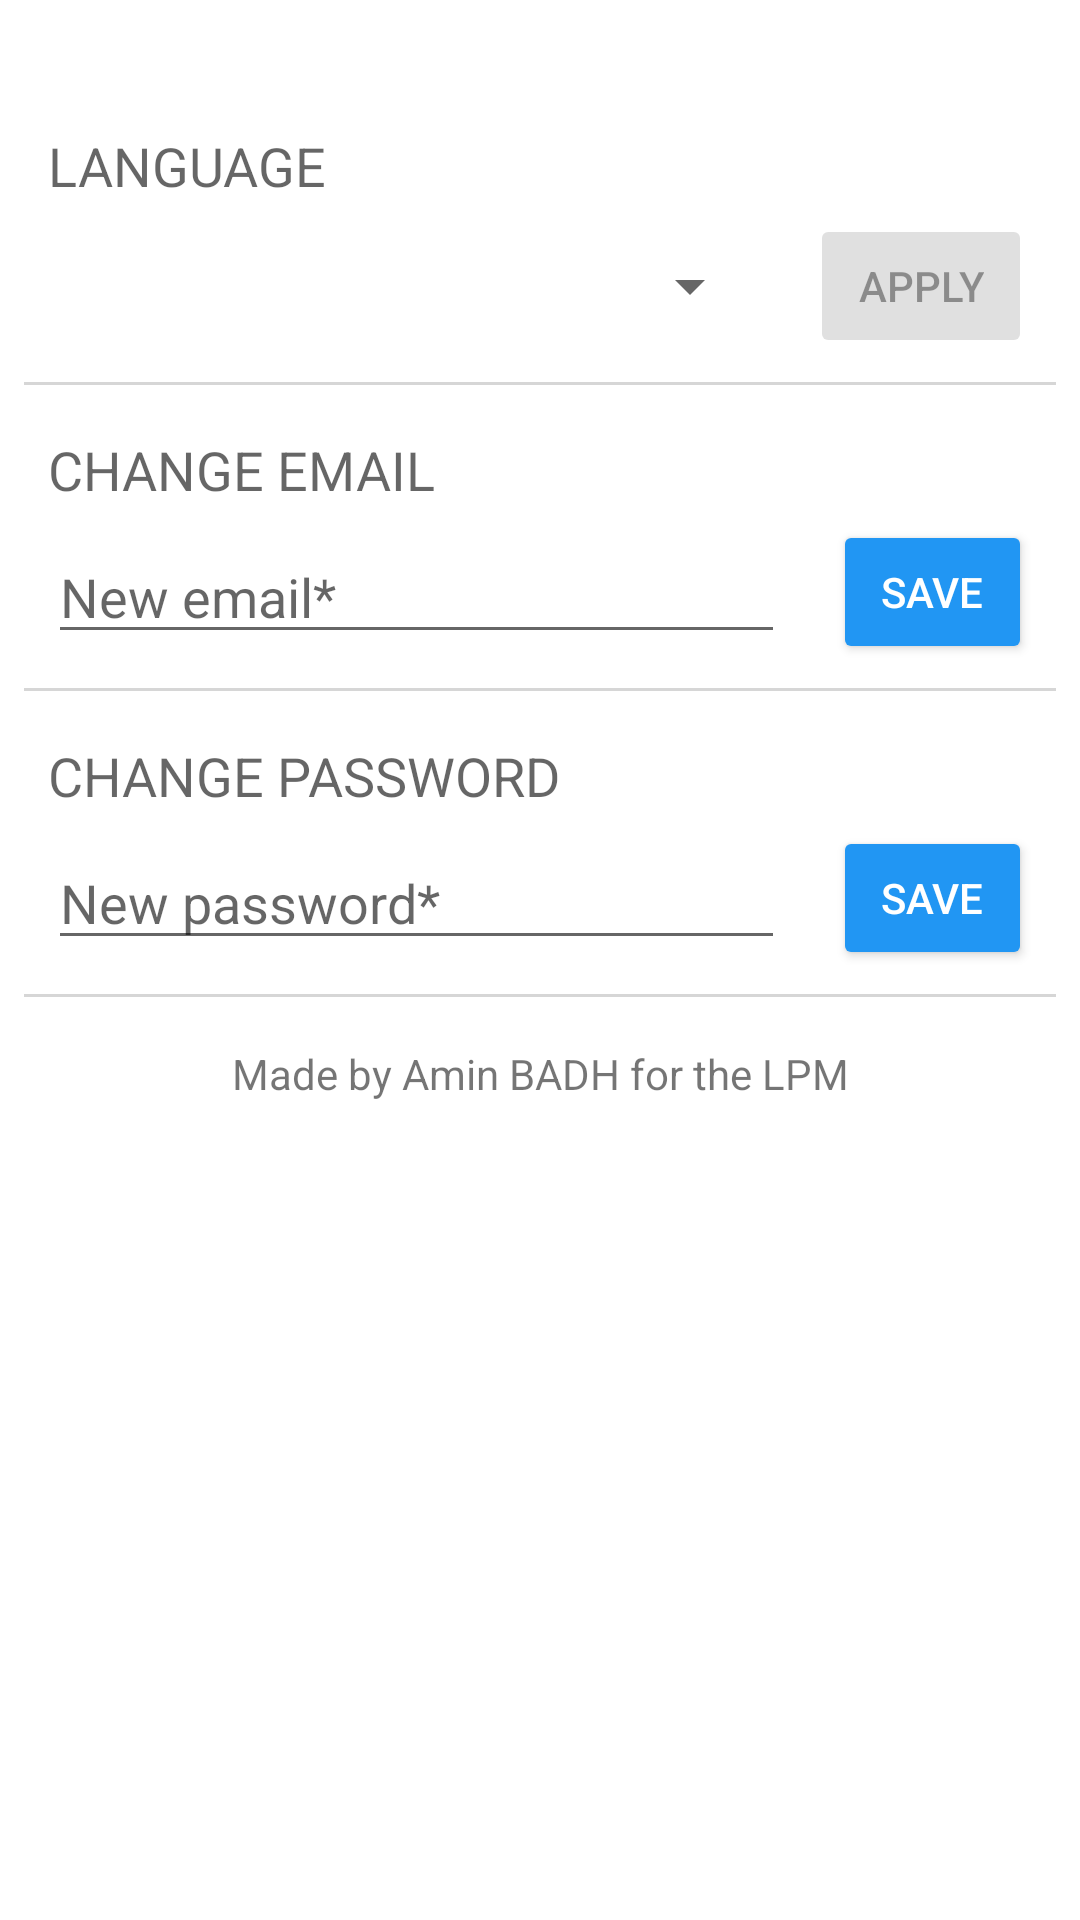

Here is an Android app screen rendered from its layout file. Give the layout XML and the strings, colors and styles it references.
<!-- AndroidManifest.xml: application theme Theme.TheDigitalRegister -->
<!-- res/layout/activity_setting.xml -->
<?xml version="1.0" encoding="utf-8"?>
<androidx.core.widget.NestedScrollView xmlns:android="http://schemas.android.com/apk/res/android"
    xmlns:app="http://schemas.android.com/apk/res-auto"
    xmlns:tools="http://schemas.android.com/tools"
    android:layout_width="match_parent"
    android:layout_height="match_parent"
    tools:context=".activity.SettingActivity">

    <androidx.constraintlayout.widget.ConstraintLayout
        android:layout_width="match_parent"
        android:layout_height="wrap_content"
        android:descendantFocusability="beforeDescendants"
        android:focusableInTouchMode="true">

        <TextView
            android:id="@+id/textViewLoginFeedbackS"
            android:layout_width="wrap_content"
            android:layout_height="wrap_content"
            android:layout_marginTop="8dp"
            app:layout_constraintEnd_toEndOf="parent"
            app:layout_constraintStart_toStartOf="parent"
            app:layout_constraintTop_toTopOf="parent"
            tools:text="Logged in as: Amin BADH" />

        <TextView
            android:id="@+id/textView4"
            android:layout_width="wrap_content"
            android:layout_height="wrap_content"
            android:layout_marginStart="16dp"
            android:layout_marginTop="16dp"
            android:text="@string/language"
            android:textAllCaps="true"
            android:textAppearance="@style/TextAppearance.AppCompat.Medium"
            app:layout_constraintStart_toStartOf="parent"
            app:layout_constraintTop_toBottomOf="@+id/textViewLoginFeedbackS" />

        <Spinner
            android:id="@+id/spinner"
            android:layout_width="0dp"
            android:layout_height="wrap_content"
            android:layout_marginTop="16dp"
            android:layout_marginEnd="16dp"
            app:layout_constraintEnd_toStartOf="@+id/buttonApplyLanguageChange"
            app:layout_constraintStart_toStartOf="@+id/textView4"
            app:layout_constraintTop_toBottomOf="@+id/textView4" />

        <Button
            android:id="@+id/buttonApplyLanguageChange"
            style="@style/Widget.AppCompat.Button.Small"
            android:layout_width="wrap_content"
            android:layout_height="wrap_content"
            android:layout_marginEnd="16dp"
            android:enabled="false"
            android:text="@string/apply"
            app:layout_constraintBottom_toBottomOf="@+id/spinner"
            app:layout_constraintEnd_toEndOf="parent"
            app:layout_constraintTop_toTopOf="@+id/spinner" />

        <View
            android:id="@+id/view5"
            android:layout_width="0dp"
            android:layout_height="1dp"
            android:layout_marginStart="8dp"
            android:layout_marginTop="8dp"
            android:layout_marginEnd="8dp"
            android:background="#D6D6D6"
            app:layout_constraintEnd_toEndOf="parent"
            app:layout_constraintStart_toStartOf="parent"
            app:layout_constraintTop_toBottomOf="@+id/buttonApplyLanguageChange" />

        <TextView
            android:id="@+id/textView6"
            android:layout_width="wrap_content"
            android:layout_height="wrap_content"
            android:layout_marginTop="16dp"
            android:text="@string/change_email"
            android:textAllCaps="true"
            android:textAppearance="@style/TextAppearance.AppCompat.Medium"
            app:layout_constraintStart_toStartOf="@+id/textView4"
            app:layout_constraintTop_toBottomOf="@+id/view5" />

        <EditText
            android:id="@+id/editTextNewEmailAddress"
            android:layout_width="0dp"
            android:layout_height="wrap_content"
            android:layout_marginTop="8dp"
            android:layout_marginEnd="16dp"
            android:autofillHints=""
            android:ems="10"
            android:hint="@string/new_email"
            android:inputType="textEmailAddress"
            app:layout_constraintEnd_toStartOf="@+id/buttonChangeEmail"
            app:layout_constraintStart_toStartOf="@+id/spinner"
            app:layout_constraintTop_toBottomOf="@+id/textView6" />

        <Button
            android:id="@+id/buttonChangeEmail"
            style="@style/Widget.AppCompat.Button.Small"
            android:layout_width="wrap_content"
            android:layout_height="wrap_content"
            android:layout_marginEnd="16dp"
            android:text="@string/save"
            app:layout_constraintBottom_toBottomOf="@+id/editTextNewEmailAddress"
            app:layout_constraintEnd_toEndOf="parent"
            app:layout_constraintTop_toTopOf="@+id/editTextNewEmailAddress" />

        <View
            android:id="@+id/view6"
            android:layout_width="0dp"
            android:layout_height="1dp"
            android:layout_marginStart="8dp"
            android:layout_marginTop="8dp"
            android:layout_marginEnd="8dp"
            android:background="#D6D6D6"
            app:layout_constraintEnd_toEndOf="parent"
            app:layout_constraintStart_toStartOf="parent"
            app:layout_constraintTop_toBottomOf="@+id/buttonChangeEmail" />

        <TextView
            android:id="@+id/textView7"
            android:layout_width="wrap_content"
            android:layout_height="wrap_content"
            android:layout_marginTop="16dp"
            android:text="@string/change_password"
            android:textAllCaps="true"
            android:textAppearance="@style/TextAppearance.AppCompat.Medium"
            app:layout_constraintStart_toStartOf="@+id/textView4"
            app:layout_constraintTop_toBottomOf="@+id/view6" />

        <EditText
            android:id="@+id/editTextNewPassword"
            android:layout_width="0dp"
            android:layout_height="wrap_content"
            android:layout_marginTop="8dp"
            android:layout_marginEnd="16dp"
            android:autofillHints=""
            android:ems="10"
            android:hint="@string/new_password"
            android:inputType="text"
            app:layout_constraintEnd_toStartOf="@+id/buttonChangePassword"
            app:layout_constraintStart_toStartOf="@+id/spinner"
            app:layout_constraintTop_toBottomOf="@+id/textView7"
            tools:ignore="TextFields" />

        <Button
            android:id="@+id/buttonChangePassword"
            style="@style/Widget.AppCompat.Button.Small"
            android:layout_width="wrap_content"
            android:layout_height="wrap_content"
            android:layout_marginEnd="16dp"
            android:text="@string/save"
            app:layout_constraintBottom_toBottomOf="@+id/editTextNewPassword"
            app:layout_constraintEnd_toEndOf="parent"
            app:layout_constraintTop_toTopOf="@+id/editTextNewPassword" />

        <View
            android:id="@+id/view7"
            android:layout_width="0dp"
            android:layout_height="1dp"
            android:layout_marginStart="8dp"
            android:layout_marginTop="8dp"
            android:layout_marginEnd="8dp"
            android:background="#D6D6D6"
            app:layout_constraintEnd_toEndOf="parent"
            app:layout_constraintStart_toStartOf="parent"
            app:layout_constraintTop_toBottomOf="@+id/buttonChangePassword" />

        <TextView
            android:id="@+id/textView8"
            android:layout_width="wrap_content"
            android:layout_height="19dp"
            android:layout_marginTop="16dp"
            android:layout_marginBottom="4dp"
            android:text="@string/made_by_amin_badh"
            app:layout_constraintBottom_toBottomOf="parent"
            app:layout_constraintEnd_toEndOf="parent"
            app:layout_constraintStart_toStartOf="parent"
            app:layout_constraintTop_toBottomOf="@+id/view7" />
    </androidx.constraintlayout.widget.ConstraintLayout>
</androidx.core.widget.NestedScrollView>
<!-- resources referenced by this layout -->
<resources>
  <string name="apply">Apply</string>
  <string name="change_email">Change Email</string>
  <string name="change_password">Change password</string>
  <string name="language">Language</string>
  <string name="made_by_amin_badh">Made by Amin BADH for the LPM</string>
  <string name="new_email">New email*</string>
  <string name="new_password">New password*</string>
  <string name="save">Save</string>
  <style name="Theme.TheDigitalRegister" parent="Theme.MaterialComponents.DayNight.DarkActionBar">
          
          <item name="colorPrimary">@color/light_blue_500</item>
          <item name="colorPrimaryVariant">@color/light_blue_700</item>
          <item name="colorOnPrimary">@color/white</item>
          
          <item name="colorSecondary">@color/purple_300</item>
          <item name="colorSecondaryVariant">@color/purple_600</item>
          <item name="colorOnSecondary">@color/black</item>
          
          <item name="android:statusBarColor" tools:targetApi="l">?attr/colorPrimaryVariant</item>
          
      </style>
  <color name="light_blue_500">#2196F3</color>
  <color name="light_blue_700">#1a75d2</color>
  <color name="white">#FFFFFFFF</color>
  <color name="purple_300">#8a71fc</color>
  <color name="purple_600">#8E24AA</color>
  <color name="black">#FF000000</color>
</resources>
